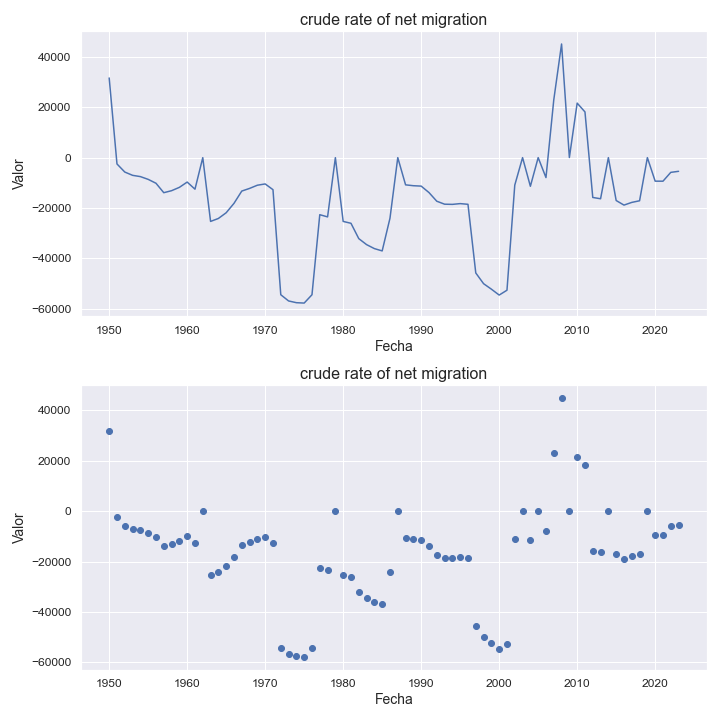

The file beside this chart, header and first rows:
indicatorshortname, locationid, location, iso2, timeid, time, value
crude rate of net migration, 184, cook islands, ck, 1, 1950, 31594
crude rate of net migration, 184, cook islands, ck, 2, 1951, -2524
crude rate of net migration, 184, cook islands, ck, 3, 1952, -5731
crude rate of net migration, 184, cook islands, ck, 4, 1953, -7038
crude rate of net migration, 184, cook islands, ck, 5, 1954, -7542
crude rate of net migration, 184, cook islands, ck, 6, 1955, -8638
crude rate of net migration, 184, cook islands, ck, 7, 1956, -10178
crude rate of net migration, 184, cook islands, ck, 8, 1957, -13927
crude rate of net migration, 184, cook islands, ck, 9, 1958, -13132
crude rate of net migration, 184, cook islands, ck, 10, 1959, -11809
crude rate of net migration, 184, cook islands, ck, 11, 1960, -9712
crude rate of net migration, 184, cook islands, ck, 12, 1961, -12531
crude rate of net migration, 184, cook islands, ck, 13, 1962, -26.01
crude rate of net migration, 184, cook islands, ck, 14, 1963, -25322
crude rate of net migration, 184, cook islands, ck, 15, 1964, -24153
crude rate of net migration, 184, cook islands, ck, 16, 1965, -21881
crude rate of net migration, 184, cook islands, ck, 17, 1966, -18159
crude rate of net migration, 184, cook islands, ck, 18, 1967, -13279
crude rate of net migration, 184, cook islands, ck, 19, 1968, -12226
crude rate of net migration, 184, cook islands, ck, 20, 1969, -10958
crude rate of net migration, 184, cook islands, ck, 21, 1970, -10454
crude rate of net migration, 184, cook islands, ck, 22, 1971, -12728
crude rate of net migration, 184, cook islands, ck, 23, 1972, -54407
crude rate of net migration, 184, cook islands, ck, 24, 1973, -56872
crude rate of net migration, 184, cook islands, ck, 25, 1974, -57565
crude rate of net migration, 184, cook islands, ck, 26, 1975, -57714
crude rate of net migration, 184, cook islands, ck, 27, 1976, -54414
crude rate of net migration, 184, cook islands, ck, 28, 1977, -22655
crude rate of net migration, 184, cook islands, ck, 29, 1978, -23524
crude rate of net migration, 184, cook islands, ck, 30, 1979, -24.55
crude rate of net migration, 184, cook islands, ck, 31, 1980, -25322
crude rate of net migration, 184, cook islands, ck, 32, 1981, -26065
crude rate of net migration, 184, cook islands, ck, 33, 1982, -32149
crude rate of net migration, 184, cook islands, ck, 34, 1983, -34526
crude rate of net migration, 184, cook islands, ck, 35, 1984, -36105
crude rate of net migration, 184, cook islands, ck, 36, 1985, -37023
crude rate of net migration, 184, cook islands, ck, 37, 1986, -24059
crude rate of net migration, 184, cook islands, ck, 38, 1987, -10.27
crude rate of net migration, 184, cook islands, ck, 39, 1988, -10811
crude rate of net migration, 184, cook islands, ck, 40, 1989, -11156
crude rate of net migration, 184, cook islands, ck, 41, 1990, -11315
crude rate of net migration, 184, cook islands, ck, 42, 1991, -13873
crude rate of net migration, 184, cook islands, ck, 43, 1992, -17309
crude rate of net migration, 184, cook islands, ck, 44, 1993, -18486
crude rate of net migration, 184, cook islands, ck, 45, 1994, -18559
crude rate of net migration, 184, cook islands, ck, 46, 1995, -18259
crude rate of net migration, 184, cook islands, ck, 47, 1996, -18533
crude rate of net migration, 184, cook islands, ck, 48, 1997, -45765
crude rate of net migration, 184, cook islands, ck, 49, 1998, -50023
crude rate of net migration, 184, cook islands, ck, 50, 1999, -52197
crude rate of net migration, 184, cook islands, ck, 51, 2000, -54535
crude rate of net migration, 184, cook islands, ck, 52, 2001, -52617
crude rate of net migration, 184, cook islands, ck, 53, 2002, -10917
crude rate of net migration, 184, cook islands, ck, 54, 2003, -11.41
crude rate of net migration, 184, cook islands, ck, 55, 2004, -11383
crude rate of net migration, 184, cook islands, ck, 56, 2005, -10.9
crude rate of net migration, 184, cook islands, ck, 57, 2006, -7929
crude rate of net migration, 184, cook islands, ck, 58, 2007, 22895
crude rate of net migration, 184, cook islands, ck, 59, 2008, 45069
crude rate of net migration, 184, cook islands, ck, 60, 2009, 22.62
... 14 more rows
